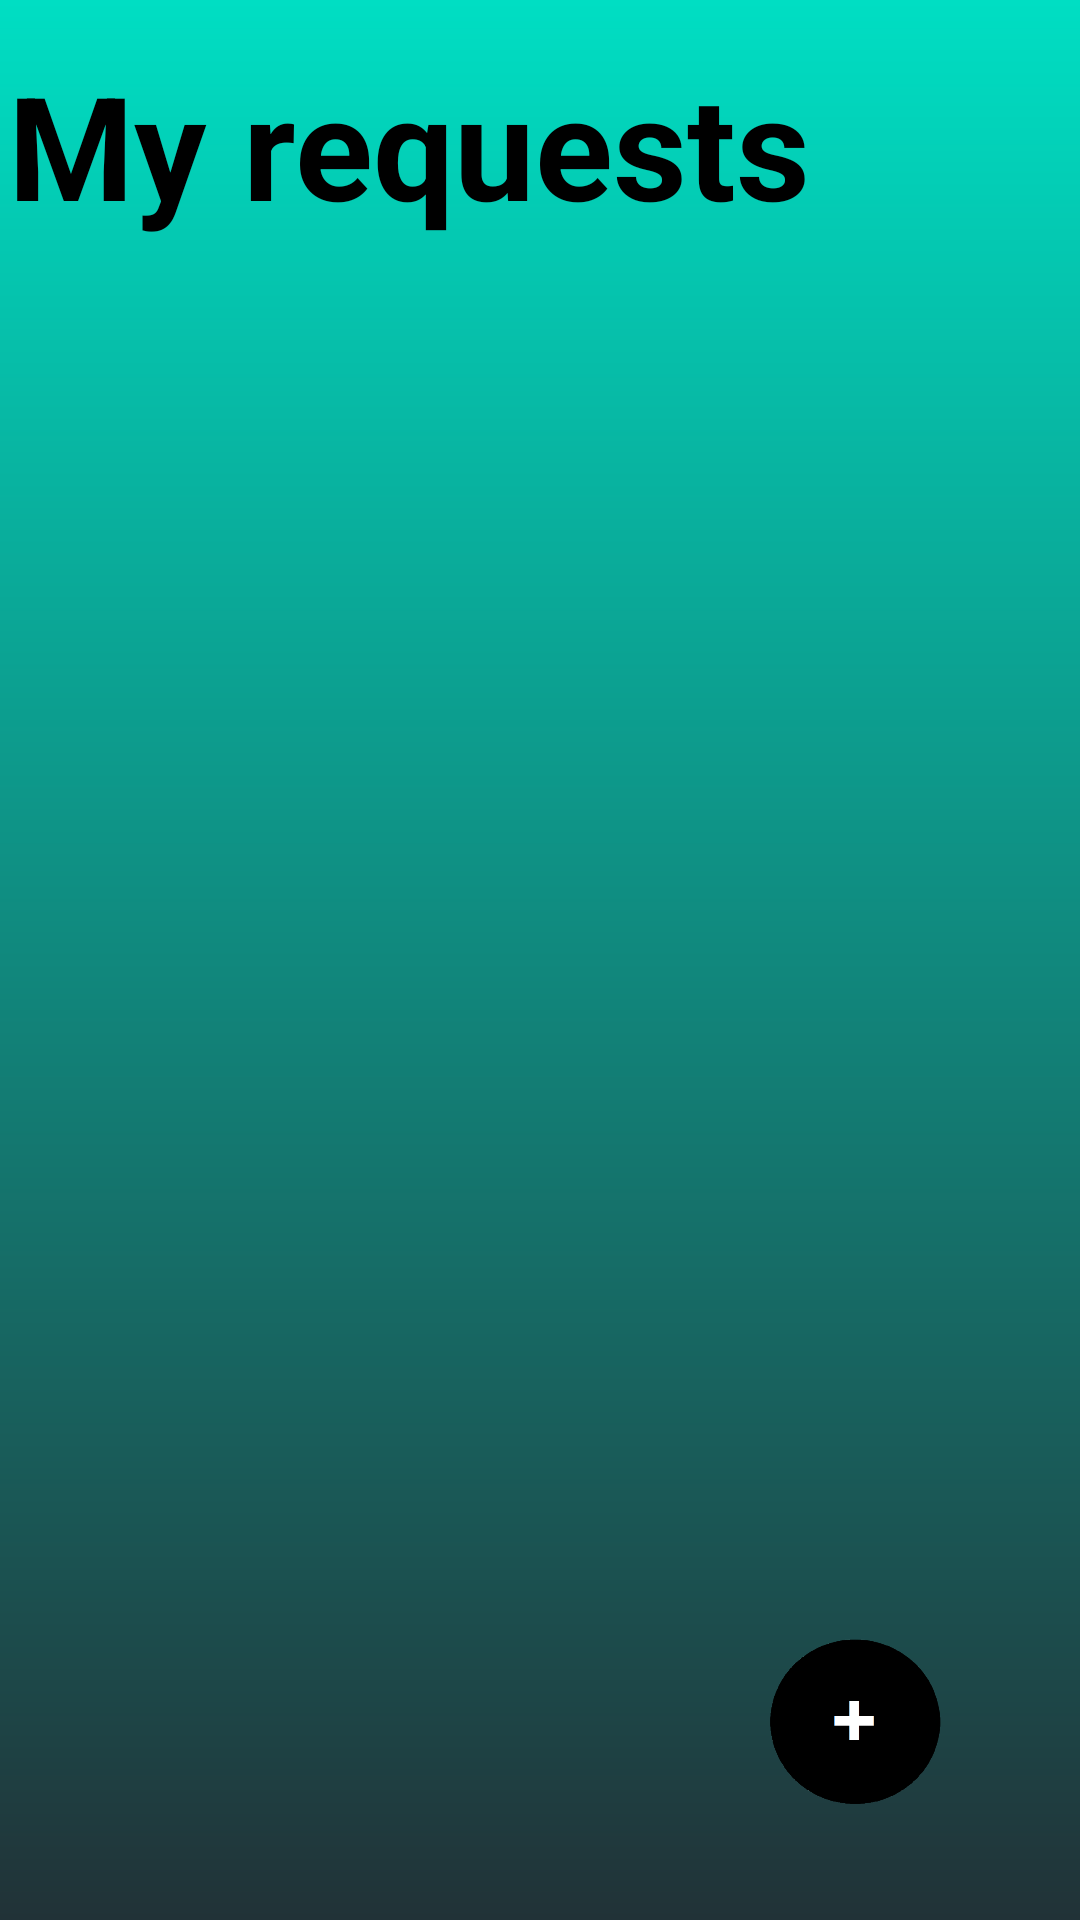

Produce the Android XML layout that renders to this screen, including the resource entries it uses.
<!-- AndroidManifest.xml: activity theme Theme.KhandelwalDistributors.NoActionBar -->
<!-- res/layout/activity_main.xml -->
<?xml version="1.0" encoding="utf-8"?>
<androidx.constraintlayout.widget.ConstraintLayout xmlns:android="http://schemas.android.com/apk/res/android"
    xmlns:app="http://schemas.android.com/apk/res-auto"
    xmlns:tools="http://schemas.android.com/tools"
    android:layout_width="match_parent"
    android:layout_height="match_parent"
    android:id="@+id/main_layout"
    android:background="@drawable/gradient"
    tools:context=".MainActivity">

    <TextView
        android:id="@+id/textView"
        android:layout_width="355dp"
        android:layout_height="73dp"
        android:layout_marginTop="16dp"
        android:text="My requests"
        android:textColor="@android:color/black"
        android:textSize="48sp"
        android:textStyle="bold"
        app:layout_constraintEnd_toEndOf="parent"
        app:layout_constraintStart_toStartOf="parent"
        app:layout_constraintTop_toTopOf="parent" />

    <TextView
        android:layout_width="wrap_content"
        android:layout_height="wrap_content"
        android:fontFamily="@font/roboto_medium"
        android:text="No pending requests"
        android:visibility="gone"
        android:textColor="@android:color/black"
        android:textSize="16sp"
        android:id="@+id/alert"
        app:layout_constraintBottom_toBottomOf="parent"
        app:layout_constraintEnd_toEndOf="parent"
        app:layout_constraintStart_toStartOf="parent"
        app:layout_constraintTop_toTopOf="parent" />

    <androidx.recyclerview.widget.RecyclerView
        android:id="@+id/recyclerView"
        android:layout_width="match_parent"
        android:layout_height="596dp"
        android:layout_margin="10dp"
        android:background="@android:color/transparent"
        app:layout_constraintBottom_toBottomOf="parent"
        app:layout_constraintTop_toBottomOf="@+id/textView"
        app:layout_constraintVertical_bias="0.0"
        tools:layout_editor_absoluteX="9dp" />

    <ImageView
        android:layout_width="75dp"
        android:layout_height="75dp"
        android:layout_marginEnd="36dp"
        android:layout_marginBottom="28dp"
        android:id="@+id/add"
        android:background="@drawable/button_back2"
        android:src="@drawable/floating_button"
        app:layout_constraintBottom_toBottomOf="parent"
        app:layout_constraintEnd_toEndOf="parent" />

    <ProgressBar
        android:id="@+id/progress_bar"
        android:layout_width="wrap_content"
        android:layout_height="wrap_content"
        android:outlineAmbientShadowColor="@color/black"
        android:outlineSpotShadowColor="@color/black"
        android:backgroundTint="@color/black"
        app:layout_constraintBottom_toBottomOf="parent"
        app:layout_constraintEnd_toEndOf="parent"
        app:layout_constraintStart_toStartOf="parent"
        app:layout_constraintTop_toTopOf="parent" />

</androidx.constraintlayout.widget.ConstraintLayout>
<!-- resources referenced by this layout -->
<resources>
  <color name="black">#FF000000</color>
  <!-- drawable button_back2 (drawable) -->
  <?xml version="1.0" encoding="utf-8"?>
  <ripple xmlns:android="http://schemas.android.com/apk/res/android"
      android:color="#0E0E0E">
  
      <item>
          <shape android:shape="oval">
              <solid android:color="@android:color/transparent"/>
          </shape>
      </item>
  
  </ripple>
  <!-- drawable floating_button: png bitmap (drawable-v24, 14635 bytes) -->
  <!-- drawable gradient (drawable) -->
  <?xml version="1.0" encoding="utf-8"?>
  <shape xmlns:android="http://schemas.android.com/apk/res/android">
      <gradient
          android:type="linear"
          android:angle="270"
          android:startColor="#00DEC3"
          android:endColor="#213237" />
  </shape>
  <style name="Theme.KhandelwalDistributors.NoActionBar">
          <item name="windowActionBar">false</item>
          <item name="windowNoTitle">true</item>
          <item name="colorPrimary">@color/black</item>
          <item name="colorPrimaryVariant">@color/black</item>
          <item name="colorAccent">@android:color/black</item>
      </style>
</resources>
